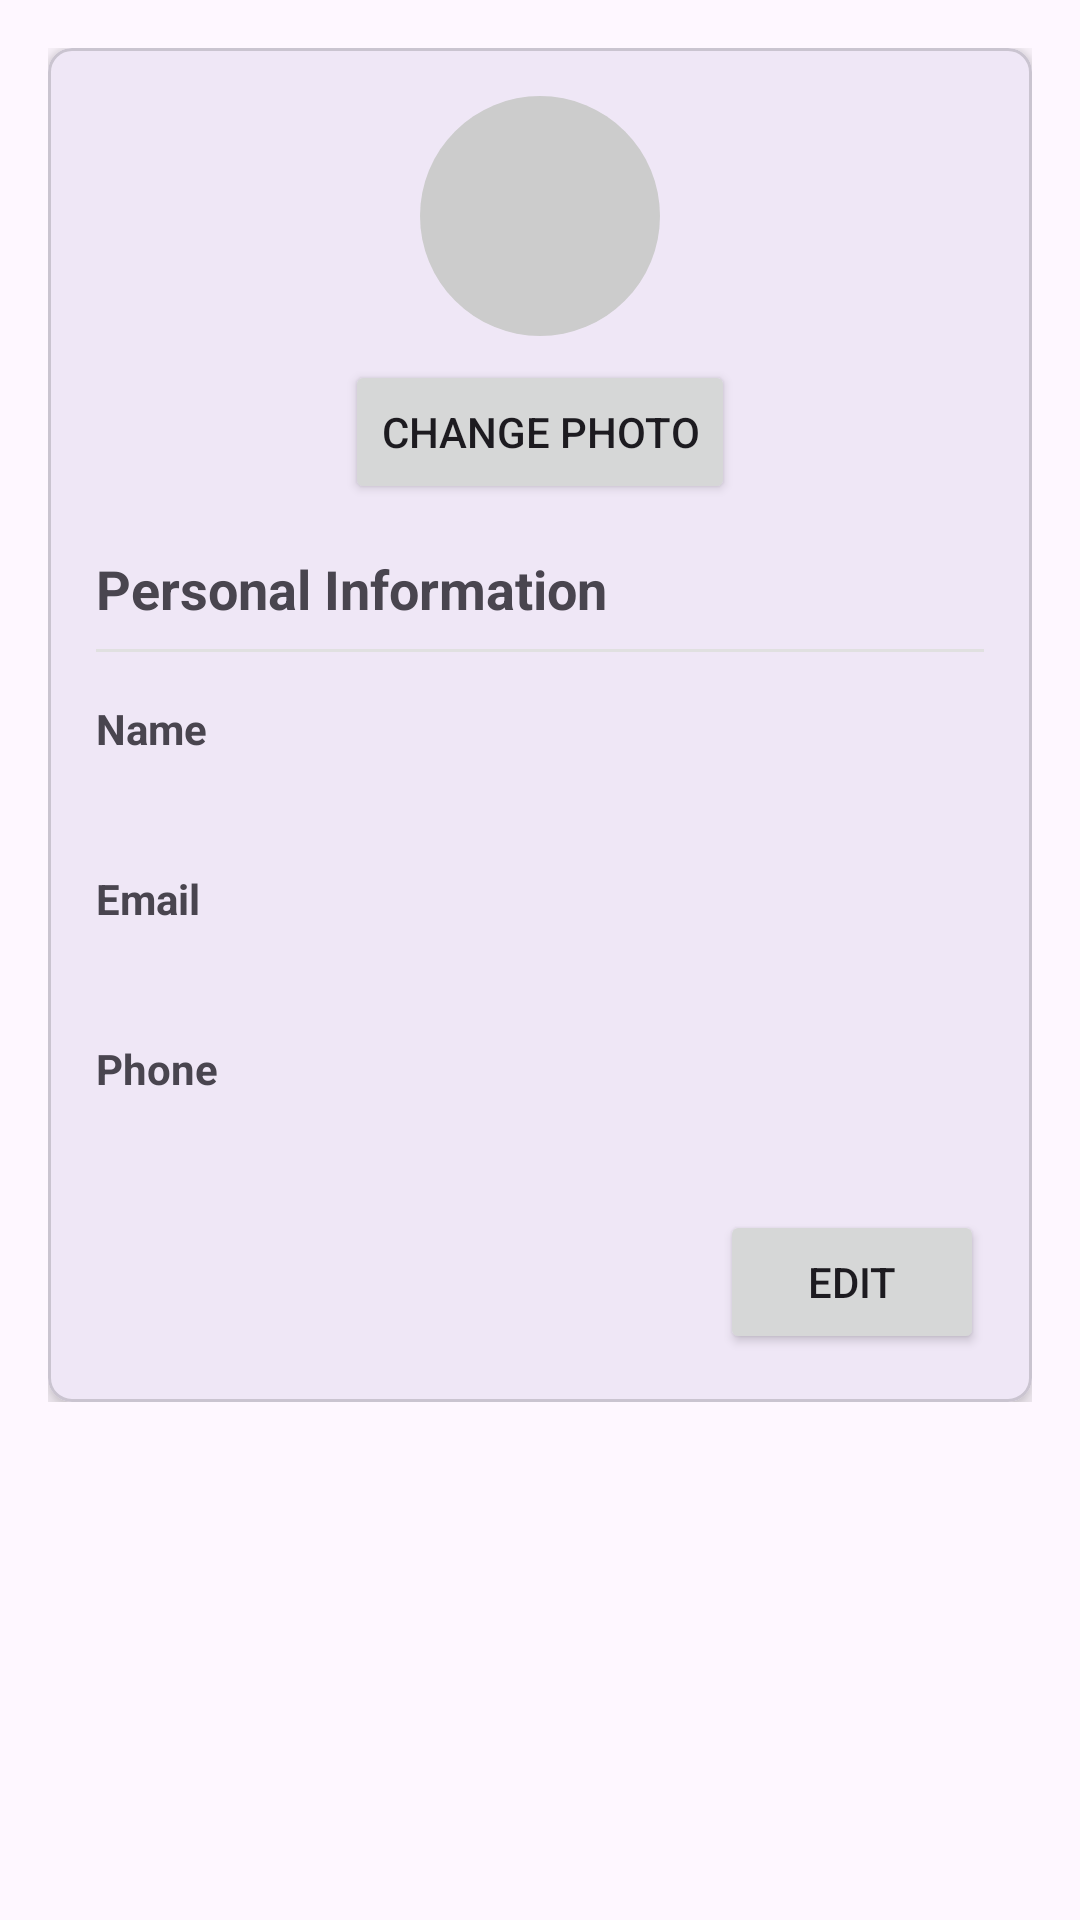

Here is an Android app screen rendered from its layout file. Give the layout XML and the strings, colors and styles it references.
<!-- AndroidManifest.xml: application theme Theme.SideHustle -->
<!-- res/layout/fragment_personal_details.xml -->
<?xml version="1.0" encoding="utf-8"?>
<ScrollView
    xmlns:android="http://schemas.android.com/apk/res/android"
    xmlns:app="http://schemas.android.com/apk/res-auto"
    android:layout_width="match_parent"
    android:layout_height="match_parent">

    <androidx.constraintlayout.widget.ConstraintLayout
        android:layout_width="match_parent"
        android:layout_height="wrap_content"
        android:padding="16dp">

        <com.google.android.material.card.MaterialCardView
            android:id="@+id/card_personal"
            android:layout_width="match_parent"
            android:layout_height="wrap_content"
            app:cardCornerRadius="8dp"
            app:cardElevation="4dp"
            app:layout_constraintEnd_toEndOf="parent"
            app:layout_constraintStart_toStartOf="parent"
            app:layout_constraintTop_toTopOf="parent">

            <LinearLayout
                android:layout_width="match_parent"
                android:layout_height="wrap_content"
                android:orientation="vertical"
                android:padding="16dp">

                <ImageView
                    android:id="@+id/iv_profile_pic"
                    android:layout_width="80dp"
                    android:layout_height="80dp"
                    android:layout_gravity="center_horizontal"
                    android:src="@drawable/profile_placeholder"
                    android:scaleType="centerCrop"
                    android:background="@drawable/circle_background"
                    android:contentDescription="Profile Picture"
                    android:layout_marginBottom="8dp" />

                <Button
                    android:id="@+id/btn_change_pic"
                    android:layout_width="wrap_content"
                    android:layout_height="wrap_content"
                    android:text="Change Photo"
                    android:layout_gravity="center_horizontal"
                    android:layout_marginBottom="16dp"/>

                <TextView
                    android:layout_width="wrap_content"
                    android:layout_height="wrap_content"
                    android:text="Personal Information"
                    android:textSize="18sp"
                    android:textStyle="bold" />

                <View
                    android:layout_width="match_parent"
                    android:layout_height="1dp"
                    android:layout_marginTop="8dp"
                    android:layout_marginBottom="16dp"
                    android:background="#E0E0E0" />

                <TextView
                    android:layout_width="wrap_content"
                    android:layout_height="wrap_content"
                    android:text="Name"
                    android:textSize="14sp"
                    android:textStyle="bold" />

                <TextView
                    android:id="@+id/tv_user_name"
                    android:layout_width="match_parent"
                    android:layout_height="wrap_content"
                    android:layout_marginBottom="16dp"
                    android:textSize="16sp" />

                <TextView
                    android:layout_width="wrap_content"
                    android:layout_height="wrap_content"
                    android:text="Email"
                    android:textSize="14sp"
                    android:textStyle="bold" />

                <TextView
                    android:id="@+id/tv_user_email"
                    android:layout_width="match_parent"
                    android:layout_height="wrap_content"
                    android:layout_marginBottom="16dp"
                    android:textSize="16sp" />

                <TextView
                    android:layout_width="wrap_content"
                    android:layout_height="wrap_content"
                    android:text="Phone"
                    android:textSize="14sp"
                    android:textStyle="bold" />

                <TextView
                    android:id="@+id/tv_user_phone"
                    android:layout_width="match_parent"
                    android:layout_height="wrap_content"
                    android:textSize="16sp" />

                <Button
                    android:id="@+id/btn_edit_personal"
                    android:layout_width="wrap_content"
                    android:layout_height="wrap_content"
                    android:layout_gravity="end"
                    android:layout_marginTop="16dp"
                    android:text="Edit" />
            </LinearLayout>
        </com.google.android.material.card.MaterialCardView>

    </androidx.constraintlayout.widget.ConstraintLayout>
</ScrollView>
<!-- resources referenced by this layout -->
<resources>
  <!-- drawable profile_placeholder (drawable) -->
  <?xml version="1.0" encoding="utf-8"?>
  <shape xmlns:android="http://schemas.android.com/apk/res/android"
      android:shape="oval">
      <solid android:color="#CCCCCC" />
      <size
          android:width="80dp"
          android:height="80dp" />
  </shape>
  <style name="Theme.SideHustle" parent="Base.Theme.SideHustle" />
  <style name="Base.Theme.SideHustle" parent="Theme.Material3.Light.NoActionBar">
          
          
      </style>
</resources>
